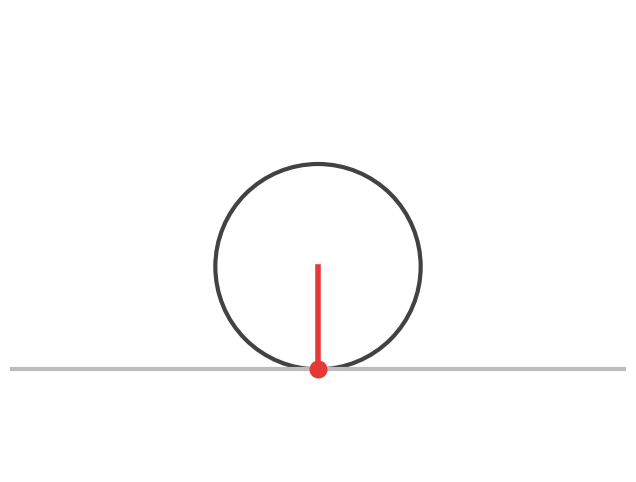
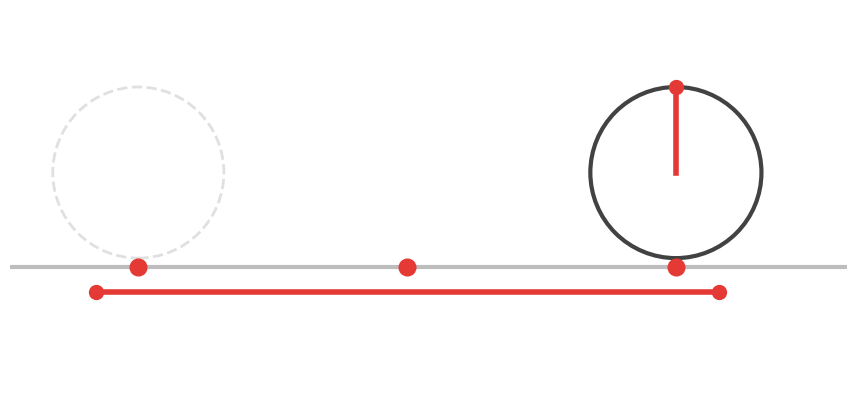
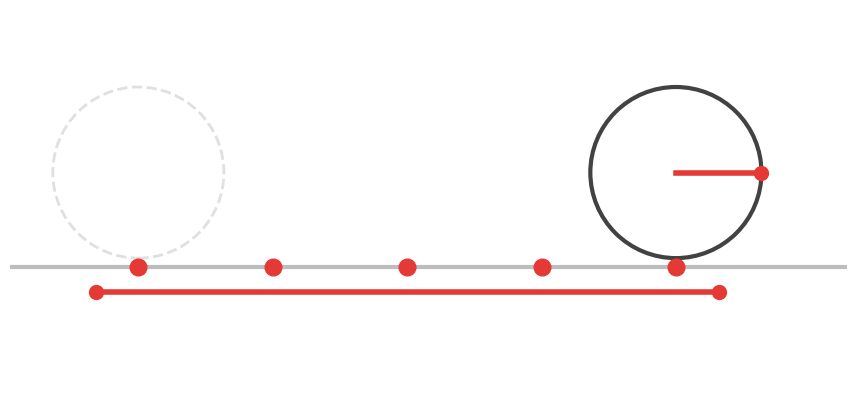
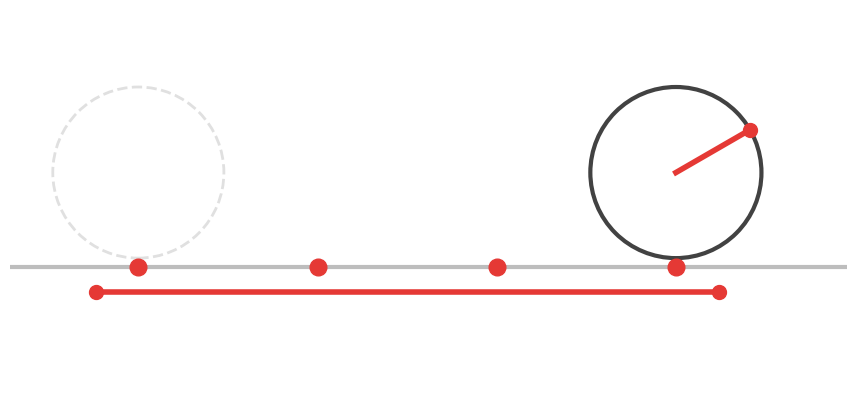
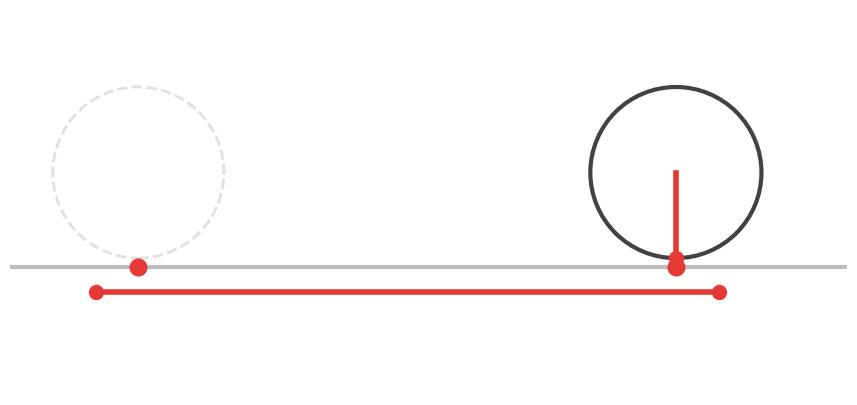

Recreate these plots in Python, in order.
#!/usr/bin/env python3
"""
Generate Q50_v1 images: Rolling wheel variant.
Concept: A wheel rolls along a line equal to its circumference.
The mark touches the ground exactly once (one full rotation = circumference distance).

Options:
- A: Mark touches 2 times (incorrect)
- B: Mark touches 4 times (incorrect)  
- C: Mark touches 3 times (incorrect)
- D: Mark touches 1 time (CORRECT - one full rotation)
"""

import matplotlib.pyplot as plt
import matplotlib.patches as patches
import numpy as np
from pathlib import Path

OUTPUT_DIR = Path("app/data/pruebas/alternativas/Prueba-invierno-2025/Q50/approved/Q50_v1/images")
OUTPUT_DIR.mkdir(parents=True, exist_ok=True)

RADIUS = 1.0
WHEEL_COLOR = '#424242'
MARK_COLOR = '#E53935'  # Red
LINE_COLOR = '#757575'
GROUND_COLOR = '#BDBDBD'

def setup_figure(width=12, height=5):
    fig, ax = plt.subplots(1, 1, figsize=(width, height))
    ax.set_aspect('equal')
    ax.axis('off')
    fig.patch.set_facecolor('white')
    ax.set_facecolor('white')
    return fig, ax

def draw_wheel_with_mark(ax, center_x, center_y, angle_deg=0, radius=RADIUS):
    """Draw a wheel with a red mark at a specific angle."""
    # Draw wheel outline
    wheel = patches.Circle((center_x, center_y), radius, fill=False, 
                           edgecolor=WHEEL_COLOR, linewidth=3)
    ax.add_patch(wheel)
    
    # Draw the mark (a line from center to edge at the given angle)
    angle_rad = np.radians(angle_deg)
    mark_x = center_x + radius * np.cos(angle_rad)
    mark_y = center_y + radius * np.sin(angle_rad)
    ax.plot([center_x, mark_x], [center_y, mark_y], color=MARK_COLOR, linewidth=4)
    ax.plot(mark_x, mark_y, 'o', color=MARK_COLOR, markersize=10)

def generate_enunciado():
    """Show a wheel with a mark at the bottom, ready to roll."""
    fig, ax = setup_figure(8, 6)
    
    # Draw wheel at starting position
    center_y = RADIUS + 0.5
    draw_wheel_with_mark(ax, 0, center_y, angle_deg=-90)  # Mark at bottom
    
    # Draw ground line
    ax.axhline(y=0.5, color=GROUND_COLOR, linewidth=3, linestyle='-')
    
    # Draw red mark on ground where it touches
    ax.plot(0, 0.5, 'o', color=MARK_COLOR, markersize=12)
    
    ax.set_xlim(-3, 3)
    ax.set_ylim(-0.5, 4)
    
    filepath = OUTPUT_DIR / "enunciado.png"
    plt.savefig(filepath, dpi=150, bbox_inches='tight', facecolor='white')
    plt.close()
    print(f"Generated: {filepath}")

def generate_option(num_marks, filename, is_correct=False):
    """
    Generate an option showing the wheel having rolled, with marks on ground.
    The rope (circumference) is shown as the distance traveled.
    """
    fig, ax = setup_figure(14, 5)
    
    # Total distance = circumference = 2*pi*r
    circumference = 2 * np.pi * RADIUS
    
    # Draw ground line
    ax.axhline(y=0, color=GROUND_COLOR, linewidth=3, linestyle='-')
    
    # Draw the rope/distance line (red, showing circumference)
    ax.plot([-0.5, circumference + 0.5], [-0.3, -0.3], color=MARK_COLOR, 
            linewidth=4, solid_capstyle='round')
    ax.plot(-0.5, -0.3, 'o', color=MARK_COLOR, markersize=10)
    ax.plot(circumference + 0.5, -0.3, 'o', color=MARK_COLOR, markersize=10)
    
    # Draw wheel at final position (after rolling the circumference distance)
    center_y = RADIUS + 0.1
    final_x = circumference
    
    if is_correct:
        # Correct answer: mark is exactly at bottom again (one full rotation)
        draw_wheel_with_mark(ax, final_x, center_y, angle_deg=-90)
    else:
        # Wrong answers: show intermediate position
        rotations = 1.0 / num_marks  # Wrong number of rotations
        angle = -90 + (360 * rotations)  # Partial rotation
        draw_wheel_with_mark(ax, final_x, center_y, angle_deg=angle)
    
    # Draw marks on ground
    if is_correct:
        # Only one mark at start and one at end (same position relative to wheel)
        mark_positions = [0, circumference]
        ax.plot(0, 0, 'o', color=MARK_COLOR, markersize=12)
        ax.plot(circumference, 0, 'o', color=MARK_COLOR, markersize=12)
    else:
        # Multiple marks (wrong)
        spacing = circumference / num_marks
        for i in range(num_marks + 1):
            ax.plot(i * spacing, 0, 'o', color=MARK_COLOR, markersize=12)
    
    # Draw starting wheel (ghost)
    wheel_ghost = patches.Circle((0, center_y), RADIUS, fill=False, 
                                  edgecolor='#E0E0E0', linewidth=2, linestyle='--')
    ax.add_patch(wheel_ghost)
    
    ax.set_xlim(-1.5, circumference + 2)
    ax.set_ylim(-1.5, RADIUS * 2 + 1)
    
    filepath = OUTPUT_DIR / filename
    plt.savefig(filepath, dpi=150, bbox_inches='tight', facecolor='white')
    plt.close()
    print(f"Generated: {filepath}")

if __name__ == "__main__":
    print("=" * 60)
    print("Generating Q50_v1 images (Rolling Wheel)")
    print("=" * 60)
    
    print("\n1. Generating enunciado...")
    generate_enunciado()
    
    print("\n2. Generating Option A (2 marks - incorrect)...")
    generate_option(num_marks=2, filename="altA.png")
    
    print("\n3. Generating Option B (4 marks - incorrect)...")
    generate_option(num_marks=4, filename="altB.png")
    
    print("\n4. Generating Option C (3 marks - incorrect)...")
    generate_option(num_marks=3, filename="altC.png")
    
    print("\n5. Generating Option D (1 mark = 1 rotation - CORRECT)...")
    generate_option(num_marks=1, filename="altD.png", is_correct=True)
    
    print("\n" + "=" * 60)
    print(f"Done! Images saved to: {OUTPUT_DIR}")
